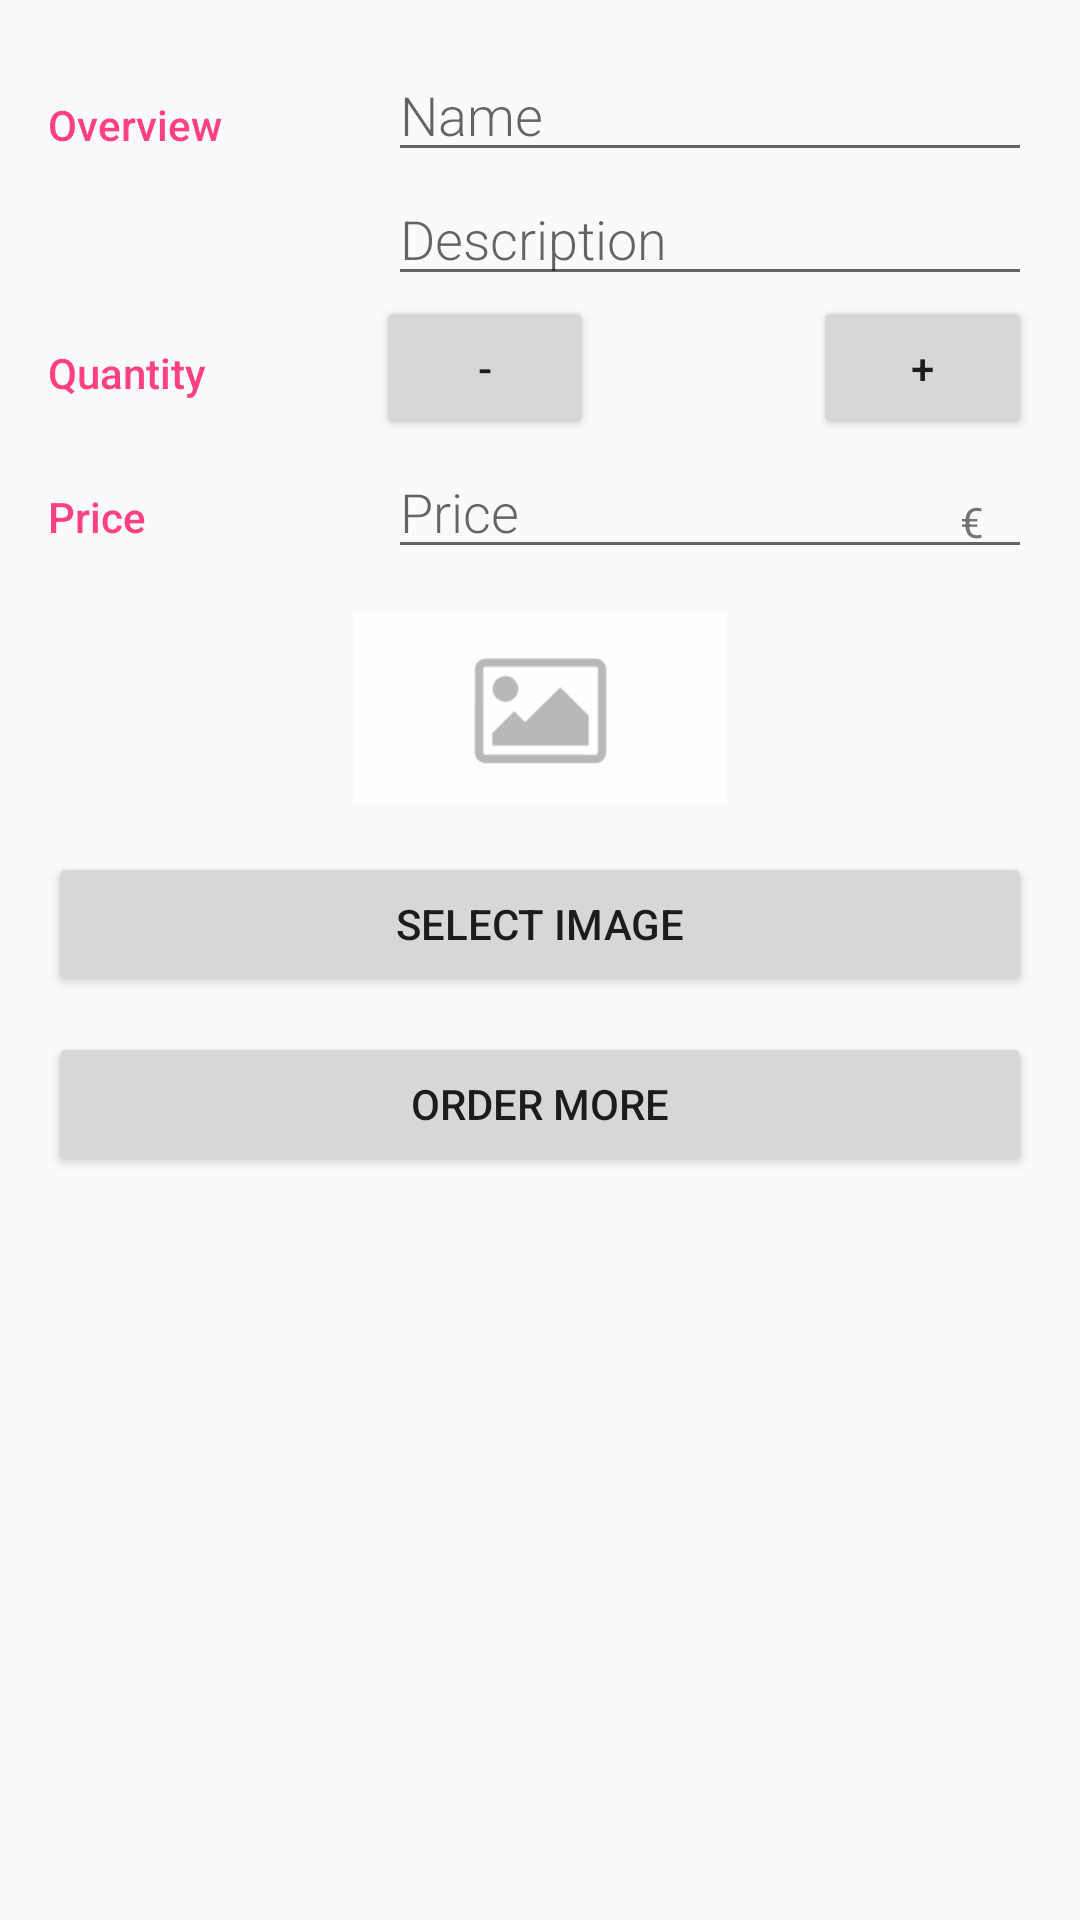

Layout XML and referenced resources for this Android screen:
<!-- AndroidManifest.xml: activity theme EditorTheme -->
<!-- res/layout/activity_editor.xml -->
<?xml version="1.0" encoding="utf-8"?>
<LinearLayout xmlns:android="http://schemas.android.com/apk/res/android"
    xmlns:tools="http://schemas.android.com/tools"
    android:layout_width="match_parent"
    android:layout_height="match_parent"
    android:orientation="vertical"
    android:padding="@dimen/activity_margin"
    tools:context=".EditorActivity">

    
    <LinearLayout
        android:layout_width="match_parent"
        android:layout_height="wrap_content"
        android:orientation="horizontal">

        
        <TextView
            style="@style/CategoryStyle"
            android:text="@string/category_overview" />

        
        <LinearLayout
            android:layout_width="0dp"
            android:layout_height="wrap_content"
            android:orientation="vertical"
            android:layout_weight="2"
            android:paddingLeft="4dp">

            
            <EditText
                android:id="@+id/edit_product_name"
                style="@style/EditorFieldStyle"
                android:hint="@string/hint_product_name"
                android:inputType="textCapWords" />

            
            <EditText
                android:id="@+id/edit_product_description"
                style="@style/EditorFieldStyle"
                android:hint="@string/hint_product_description"
                android:inputType="textCapWords" />
        </LinearLayout>
    </LinearLayout>

    
    <LinearLayout
        android:id="@+id/container_quantity"
        android:layout_width="match_parent"
        android:layout_height="wrap_content"
        android:orientation="horizontal">

        
        <TextView
            style="@style/CategoryStyle"
            android:text="@string/category_quantity" />

        
        <LinearLayout
            android:layout_width="0dp"
            android:layout_height="wrap_content"
            android:orientation="horizontal"
            android:layout_weight="2">

            <Button
                android:id="@+id/quantity_button_minus_one"
                android:layout_width="0dp"
                android:layout_height="match_parent"
                android:layout_weight="1"
                android:text="@string/minus_one" />

            <TextView
                android:id="@+id/edit_product_quantity"
                android:layout_width="0dp"
                android:layout_height="match_parent"
                android:layout_weight="1"
                android:gravity="center" />

            <Button
                android:id="@+id/quantity_button_plus_one"
                android:layout_width="0dp"
                android:layout_height="match_parent"
                android:layout_weight="1"
                android:text="@string/plus_one" />

        </LinearLayout>
    </LinearLayout>
    <LinearLayout
        android:layout_width="match_parent"
        android:layout_height="wrap_content"
        android:orientation="horizontal">

        
        <TextView
            style="@style/CategoryStyle"
            android:text="@string/category_price"
            android:layout_weight="1"/>

        
        <RelativeLayout
            android:layout_height="wrap_content"
            android:layout_width="0dp"
            android:layout_weight="2"
            android:paddingLeft="4dp">
         <EditText
                android:id="@+id/edit_product_price"
                style="@style/EditorFieldStyle"
                android:hint="@string/hint_product_price"
             android:inputType="number" />

        <TextView
            android:id="@+id/label_price_currency"
            android:text="@string/currency_product_price"
            style="@style/EditorCurrencyStyle"/>
        </RelativeLayout>
    </LinearLayout>

    <ImageView
        android:id="@+id/edit_product_image"
        android:layout_width="match_parent"
        android:layout_height="64dp"
        android:layout_margin="16dp"
        android:scaleType="fitCenter"
        android:src="@drawable/image_empty" />

    <Button
        android:id="@+id/button_select_image"
        android:layout_width="match_parent"
        android:layout_height="wrap_content"
        android:text="@string/button_select_image"/>
    <View
        android:layout_width="match_parent"
        android:layout_height="12dp"/>
    <Button
        android:id="@+id/button_order_more"
        android:layout_width="match_parent"
        android:layout_height="wrap_content"
        android:text="@string/order_more" />
</LinearLayout>
<!-- resources referenced by this layout -->
<resources>
  <dimen name="activity_margin">16dp</dimen>
  <!-- drawable image_empty: png bitmap (drawable-hdpi, 1827 bytes) -->
  <string name="button_select_image">Select Image</string>
  <string name="category_overview">Overview</string>
  <string name="category_price">Price</string>
  <string name="category_quantity">Quantity</string>
  <string name="currency_product_price">€</string>
  <string name="hint_product_description">Description</string>
  <string name="hint_product_name">Name</string>
  <string name="hint_product_price">Price</string>
  <string name="minus_one">-</string>
  <string name="order_more">Order more</string>
  <string name="plus_one">+</string>
  <style name="CategoryStyle">
          <item name="android:layout_height">wrap_content</item>
          <item name="android:layout_width">0dp</item>
          <item name="android:layout_weight">1</item>
          <item name="android:paddingTop">16dp</item>
          <item name="android:textColor">@color/colorAccent</item>
          <item name="android:fontFamily">sans-serif-medium</item>
          <item name="android:textAppearance">?android:textAppearanceSmall</item>
      </style>
  <style name="EditorCurrencyStyle">
          <item name="android:layout_height">wrap_content</item>
          <item name="android:layout_width">wrap_content</item>
          <item name="android:layout_alignParentRight">true</item>
          <item name="android:paddingRight">16dp</item>
          <item name="android:paddingTop">16dp</item>
          <item name="android:textAppearance">?android:textAppearanceSmall</item>
      </style>
  <style name="EditorFieldStyle">
          <item name="android:layout_height">wrap_content</item>
          <item name="android:layout_width">match_parent</item>
          <item name="android:fontFamily">sans-serif-light</item>
          <item name="android:textAppearance">?android:textAppearanceMedium</item>
      </style>
  <style name="EditorTheme" parent="Theme.AppCompat.Light.DarkActionBar">
          <item name="colorPrimary">@color/editorColorPrimary</item>
          <item name="colorPrimaryDark">@color/editorColorPrimaryDark</item>
          <item name="colorAccent">@color/colorAccent</item>
      </style>
  <color name="colorAccent">#FF4081</color>
  <color name="editorColorPrimary">#3F51B5</color>
  <color name="editorColorPrimaryDark">#303F9F</color>
</resources>
